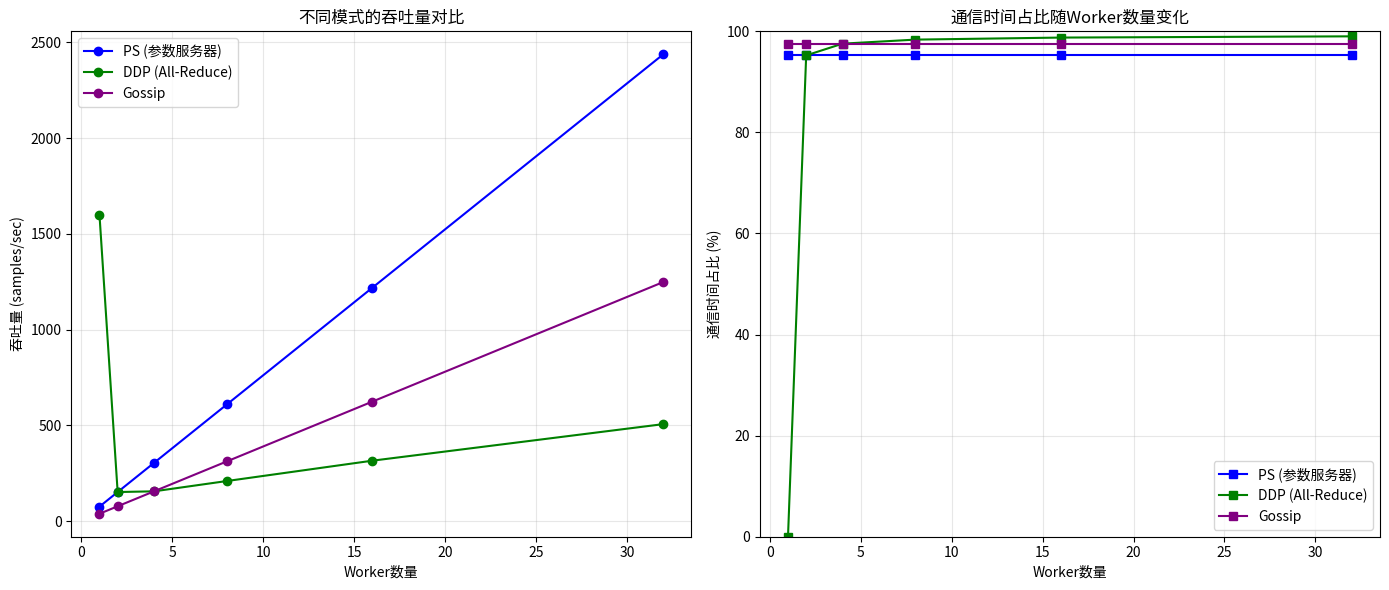

Python code for this plot:
#!/usr/bin/env python3
"""
Hermes Unified Simulation Benchmark

纯 Python 模拟分布式训练性能，无需实际 GPU 或分布式环境。

核心功能：
1. 模拟 PS（参数服务器）、DDP（All-Reduce）、Gossip 三种模式
2. 计算通信时间、计算时间、吞吐量
3. 支持梯度压缩、计算通信重叠
4. 生成对比图表和报告
"""

import argparse
import json
import math
import random
from dataclasses import dataclass
from typing import Dict, List

try:
    import matplotlib.pyplot as plt

    MATPLOTLIB_AVAILABLE = True
except ImportError:
    MATPLOTLIB_AVAILABLE = False


@dataclass
class SimulationConfig:
    """模拟配置参数"""

    num_workers_list: List[int] = None
    model_size_mb: float = 40.0  # 模型大小（MB），10M参数 * 4 bytes = 40MB
    compute_time_per_worker: float = 0.02  # 单个worker纯计算耗时（秒）
    bandwidth_mb_s: float = 100.0  # 网络带宽（MB/s）
    latency: float = 0.0001  # 网络延迟（秒）
    gossip_neighbors: int = 2  # Gossip模式每轮通信邻居数
    compression_ratio: float = 1.0  # 梯度压缩比例
    overlap_factor: float = 0.0  # 计算通信重叠因子（0=串行，1=完全重叠）
    batch_size_per_worker: int = 64  # 每个worker的batch size
    enable_noise: bool = False  # 是否添加随机噪声


class DistributedSimulator:
    """分布式训练模拟器"""

    def __init__(self, config: SimulationConfig):
        self.config = config

    def compute_communication_time_ps(self, num_workers: int) -> float:
        """
        计算参数服务器模式的通信时间

        PS模式：每个worker上传梯度，PS聚合后广播回所有worker
        """
        # 发送的消息大小（压缩后）
        msg_size_send = self.config.model_size_mb * self.config.compression_ratio
        # 接收的消息大小（聚合后的完整梯度）
        msg_size_recv = self.config.model_size_mb

        # 上传时间：所有worker并行上传
        upload_time = msg_size_send / self.config.bandwidth_mb_s
        # 下载时间：PS广播给所有worker（假设并行）
        download_time = msg_size_recv / self.config.bandwidth_mb_s

        # 加上基础延迟（每轮通信）
        base_latency = self.config.latency * 2  # 上传+下载

        return upload_time + download_time + base_latency

    def compute_communication_time_ddp(self, num_workers: int) -> float:
        """
        计算DDP模式的通信时间（Ring All-Reduce）

        Ring All-Reduce：总传输量 = 2 * (num_workers - 1) / num_workers * model_size
        简化公式：comm_time = 2 * model_size / bandwidth * log2(num_workers)
        """
        if num_workers <= 1:
            return 0.0

        msg_size = self.config.model_size_mb * self.config.compression_ratio

        # Ring All-Reduce 通信时间
        # 每个节点需要发送 (num_workers-1) 次，接收 (num_workers-1) 次
        # 但由于是环形，可以并行，所以时间 = 2 * (num_workers-1) * msg_size / (num_workers * bandwidth)
        # 简化为：2 * msg_size / bandwidth * log2(num_workers)

        comm_time = 2 * msg_size / self.config.bandwidth_mb_s * math.log2(num_workers)

        # 加上基础延迟
        base_latency = self.config.latency * math.log2(num_workers)

        return comm_time + base_latency

    def compute_communication_time_gossip(self, num_workers: int) -> float:
        """
        计算Gossip模式的通信时间

        Gossip：每个worker与k个邻居交换参数
        """
        k = self.config.gossip_neighbors
        msg_size = self.config.model_size_mb * self.config.compression_ratio

        # 每轮交换：发送model_size，接收model_size
        # 假设所有worker并行执行
        comm_time = k * (2 * msg_size / self.config.bandwidth_mb_s)

        # 加上基础延迟
        base_latency = self.config.latency * k

        return comm_time + base_latency

    def compute_step_time(self, num_workers: int, comm_time: float) -> float:
        """
        计算单个step的总时间

        考虑计算与通信的重叠：
        step_time = max(compute_time, comm_time * overlap) + (1 - overlap) * (compute_time + comm_time)
        """
        # 计算时间（所有worker并行，所以取单个worker的时间）
        compute_time = self.config.compute_time_per_worker

        # 应用重叠因子
        overlap = self.config.overlap_factor
        step_time = max(compute_time, comm_time * overlap) + (1 - overlap) * (compute_time + comm_time)

        # 添加随机噪声
        if self.config.enable_noise:
            noise = random.uniform(-0.05, 0.05)
            step_time *= 1 + noise

        return max(step_time, 0.0001)  # 防止负数

    def compute_throughput(self, num_workers: int, step_time: float) -> float:
        """
        计算吞吐量（samples/sec）

        throughput = batch_size * num_workers / step_time
        """
        return self.config.batch_size_per_worker * num_workers / step_time

    def run_simulation(self) -> Dict[str, List[Dict]]:
        """
        运行完整模拟

        Returns:
            results: 包含各模式的结果列表
        """
        results = {"ps": [], "ddp": [], "gossip": []}

        for num_workers in self.config.num_workers_list:
            # 参数服务器模式
            ps_comm_time = self.compute_communication_time_ps(num_workers)
            ps_step_time = self.compute_step_time(num_workers, ps_comm_time)
            ps_throughput = self.compute_throughput(num_workers, ps_step_time)
            ps_comm_ratio = (ps_comm_time / ps_step_time) * 100

            results["ps"].append(
                {
                    "num_workers": num_workers,
                    "comm_time": ps_comm_time,
                    "step_time": ps_step_time,
                    "throughput": ps_throughput,
                    "comm_ratio": ps_comm_ratio,
                }
            )

            # DDP模式
            ddp_comm_time = self.compute_communication_time_ddp(num_workers)
            ddp_step_time = self.compute_step_time(num_workers, ddp_comm_time)
            ddp_throughput = self.compute_throughput(num_workers, ddp_step_time)
            ddp_comm_ratio = (ddp_comm_time / ddp_step_time) * 100

            results["ddp"].append(
                {
                    "num_workers": num_workers,
                    "comm_time": ddp_comm_time,
                    "step_time": ddp_step_time,
                    "throughput": ddp_throughput,
                    "comm_ratio": ddp_comm_ratio,
                }
            )

            # Gossip模式
            gossip_comm_time = self.compute_communication_time_gossip(num_workers)
            gossip_step_time = self.compute_step_time(num_workers, gossip_comm_time)
            gossip_throughput = self.compute_throughput(num_workers, gossip_step_time)
            gossip_comm_ratio = (gossip_comm_time / gossip_step_time) * 100

            results["gossip"].append(
                {
                    "num_workers": num_workers,
                    "comm_time": gossip_comm_time,
                    "step_time": gossip_step_time,
                    "throughput": gossip_throughput,
                    "comm_ratio": gossip_comm_ratio,
                }
            )

        return results


def print_results(results: Dict[str, List[Dict]], config: SimulationConfig):
    """打印模拟结果表格"""
    print("=" * 80)
    print("Hermes Unified Simulation Benchmark Results")
    print("=" * 80)
    print(f"Model Size: {config.model_size_mb} MB")
    print(f"Bandwidth: {config.bandwidth_mb_s} MB/s")
    print(f"Compute Time per Worker: {config.compute_time_per_worker:.4f} s")
    print(f"Compression Ratio: {config.compression_ratio * 100:.0f}%")
    print(f"Overlap Factor: {config.overlap_factor}")
    print("=" * 80)

    # Print results for each mode
    for mode, data in results.items():
        print(f"\n--- {mode.upper()} Mode ---")
        print(f"{'Workers':<10} {'Throughput':<15} {'Step Time':<15} {'Comm Ratio':<12}")
        print("-" * 52)
        for entry in data:
            print(
                f"{entry['num_workers']:<10} {entry['throughput']:<15.2f} "
                f"{entry['step_time']:<15.4f} {entry['comm_ratio']:<12.1f}%"
            )


def plot_results(results: Dict[str, List[Dict]], config: SimulationConfig):
    """绘制结果图表"""
    if not MATPLOTLIB_AVAILABLE:
        print("\nMatplotlib not installed, skipping plot generation")
        return

    fig, (ax1, ax2) = plt.subplots(1, 2, figsize=(14, 6))

    # 吞吐量图
    colors = {"ps": "blue", "ddp": "green", "gossip": "purple"}
    labels = {"ps": "PS (参数服务器)", "ddp": "DDP (All-Reduce)", "gossip": "Gossip"}

    for mode, data in results.items():
        workers = [e["num_workers"] for e in data]
        throughput = [e["throughput"] for e in data]
        ax1.plot(workers, throughput, marker="o", label=labels[mode], color=colors[mode])

    ax1.set_xlabel("Worker数量")
    ax1.set_ylabel("吞吐量 (samples/sec)")
    ax1.set_title("不同模式的吞吐量对比")
    ax1.legend()
    ax1.grid(True, alpha=0.3)

    # 通信占比图
    for mode, data in results.items():
        workers = [e["num_workers"] for e in data]
        comm_ratio = [e["comm_ratio"] for e in data]
        ax2.plot(workers, comm_ratio, marker="s", label=labels[mode], color=colors[mode])

    ax2.set_xlabel("Worker数量")
    ax2.set_ylabel("通信时间占比 (%)")
    ax2.set_title("通信时间占比随Worker数量变化")
    ax2.legend()
    ax2.grid(True, alpha=0.3)
    ax2.set_ylim(0, 100)

    plt.tight_layout()
    plt.savefig("simulation_results.png", dpi=150, bbox_inches="tight")
    print("\n[STATS] 图表已保存到 simulation_results.png")


def run_simulation_with_config(config: SimulationConfig) -> Dict[str, List[Dict]]:
    """运行模拟并返回结果"""
    simulator = DistributedSimulator(config)
    results = simulator.run_simulation()

    print_results(results, config)
    plot_results(results, config)

    return results


def main():
    parser = argparse.ArgumentParser(description="Hermes Unified Simulation Benchmark")

    # 模型参数
    parser.add_argument("--model-size", type=float, default=40.0, help="Model size (MB)")
    parser.add_argument("--compute-time", type=float, default=0.02, help="Compute time per worker (seconds)")

    # Network parameters
    parser.add_argument("--bandwidth", type=float, default=100.0, help="Network bandwidth (MB/s)")
    parser.add_argument("--latency", type=float, default=0.0001, help="Network latency (seconds)")

    # Training parameters
    parser.add_argument("--batch-size", type=int, default=64, help="Batch size per worker")
    parser.add_argument("--workers", type=str, default="1,2,4,8,16,32", help="List of worker counts (comma separated)")

    # Optimization parameters
    parser.add_argument(
        "--compression", type=float, default=1.0, help="Gradient compression ratio (0.1 equals 10 percent)"
    )
    parser.add_argument("--overlap", type=float, default=0.0, help="Compute-comm overlap factor (0-1)")

    # Gossip parameters
    parser.add_argument("--gossip-neighbors", type=int, default=2, help="Number of gossip neighbors")

    # Other
    parser.add_argument("--noise", action="store_true", help="Add random noise")
    parser.add_argument("--output", type=str, default="", help="Output JSON file path")

    args = parser.parse_args()

    # 解析worker列表
    workers_list = [int(w.strip()) for w in args.workers.split(",")]

    # 创建配置
    config = SimulationConfig(
        num_workers_list=workers_list,
        model_size_mb=args.model_size,
        compute_time_per_worker=args.compute_time,
        bandwidth_mb_s=args.bandwidth,
        latency=args.latency,
        gossip_neighbors=args.gossip_neighbors,
        compression_ratio=args.compression,
        overlap_factor=args.overlap,
        batch_size_per_worker=args.batch_size,
        enable_noise=args.noise,
    )

    # 运行模拟
    results = run_simulation_with_config(config)

    # 保存结果
    if args.output:
        output_data = {
            "config": {
                "model_size_mb": config.model_size_mb,
                "compute_time_per_worker": config.compute_time_per_worker,
                "bandwidth_mb_s": config.bandwidth_mb_s,
                "latency": config.latency,
                "compression_ratio": config.compression_ratio,
                "overlap_factor": config.overlap_factor,
                "batch_size_per_worker": config.batch_size_per_worker,
            },
            "results": results,
        }
        with open(args.output, "w") as f:
            json.dump(output_data, f, indent=2)
        print(f"\n[REPORT] 结果已保存到 {args.output}")


if __name__ == "__main__":
    main()
